Photos from the image-classification dataset "dataset_test" in the GitHub repository azatkariuly/dde. Its 2 classes are: anomaly, normal.

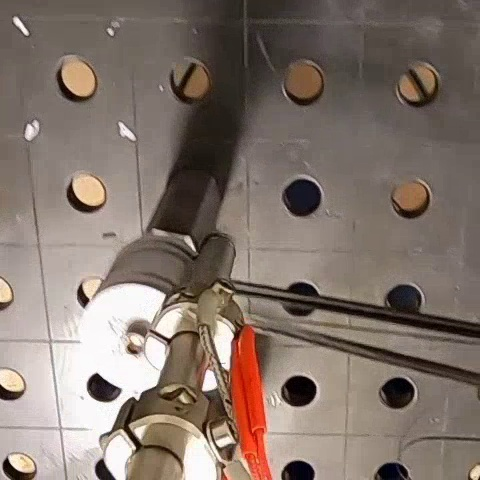
Label: anomaly

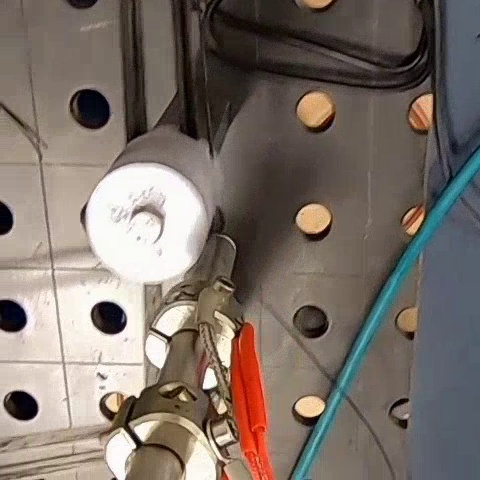
Label: normal

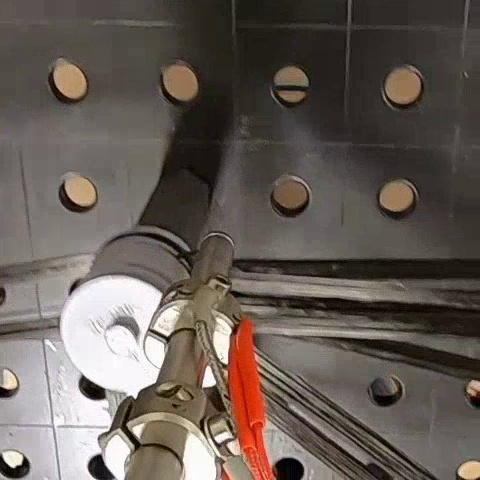
Label: normal

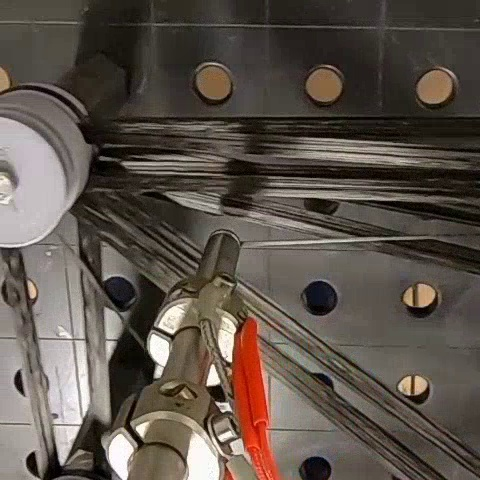
Label: normal

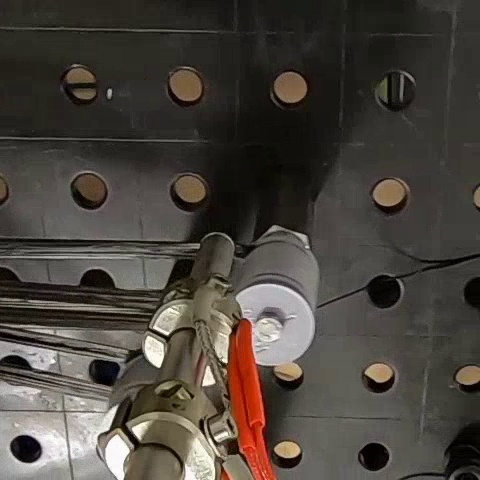
Label: normal

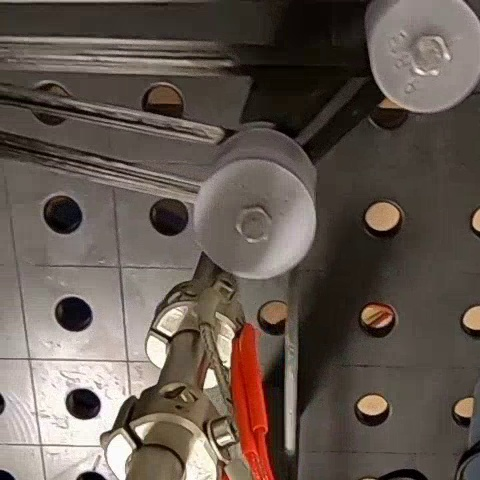
Label: normal
